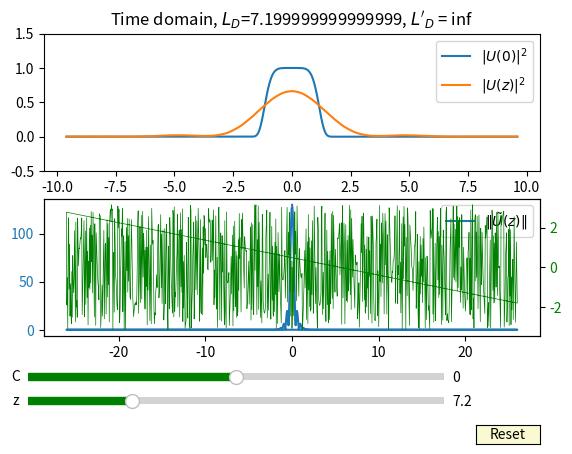

Reproduce this figure in Python.
# -*- coding: utf-8 -*-
"""
Created on Tue Oct 19 11:39:43 2021

@author: pascalzhang
"""

import numpy as np
import matplotlib.pyplot as plt
from matplotlib.widgets import Button, Slider

C = 0
T0 = 1.2
m = 3
beta2 = 0.2
beta3 = 0.

LD = T0**2 / np.abs(beta2) if beta2 != 0. else float('inf')  # GVD length
LD_ = T0**3 / np.abs(beta3) if beta3 != 0. else float('inf')  # TOD length
z = 0

l1 = None  # line that z = 0
l2 = None  # line that z > 0
N = 1000
half_window_width = 8 * T0
T = np.linspace(-half_window_width, half_window_width, N)
fs = 1/(T[-1] - T[0])*N
freq = np.fft.fftfreq(T.shape[-1], d=1/fs)
w = 2 * np.pi * freq

def U(z):
    U0 = np.exp(- (1 + C * 1j)/2 * ((T/T0)**(2*m)))
    
    U0_ = np.fft.fft(U0)
    dispersion = np.exp(1j / 2 *beta2*(w**2)*z+ 1j / 6 * beta3 * (w**3)*z)

    return np.fft.ifft(U0_ * dispersion), U0_ * dispersion

fig = plt.figure(dpi=300)
ax1 = fig.add_subplot(211)
plt.subplots_adjust(bottom=0.25)


z = 0.
sp, _ = U(z)


l1, = ax1.plot(T, (sp * sp.conj()).real, label='$|U(0)|^2$')
plt.legend()


# Calculate U at z
z = 1 * min(LD, LD_)
sp, Uz_ = U(z)


l2, = ax1.plot(T, (sp * sp.conj()).real, label='$|U(z)|^2$')
ax1.legend()
ax1.set_title(f"Time domain, $L_D$={LD}, $L'_D$ = {LD_}" )
ax1.set_ylim((-0.5, 1.5))

ax2 = fig.add_subplot(212)
l3, = ax2.plot(freq, np.abs(Uz_))
ax2.tick_params(axis='y', labelcolor=l3.get_c())
ax2twinx = ax2.twinx()

l4, = ax2twinx.plot(freq, np.angle(Uz_), linewidth=0.5, color='green')
ax2twinx.tick_params(axis='y', labelcolor=l4.get_c())
ax2.legend([r'$\|\tilde{U}(z)\|$', r'$\angle\tilde{U}(z)$'])

slider_bkd_color = 'lightgoldenrodyellow'
ax_z = plt.axes([0.10, 0.1, 0.65, 0.03], facecolor=slider_bkd_color)
ax_C = plt.axes([0.10, 0.15, 0.65, 0.03], facecolor=slider_bkd_color)

# create the sliders
s_z = Slider(
    ax_z, "z", 0., 4 * min(LD, LD_),
    valinit=z,
    color="green"
)
s_C = Slider(
    ax_C, "C", -10, 10,
    valinit=C,
    color="green"
)

def update(val):
    global C, z
    z = s_z.val
    C = s_C.val
    sp, Uz_ = U(z)
    l2.set_ydata((sp * sp.conj()).real)
    l3.set_ydata(np.abs(Uz_))
    l4.set_ydata(np.angle(Uz_))
    fig.canvas.draw_idle()
s_z.on_changed(update)
s_C.on_changed(update)

ax_reset = plt.axes([0.8, 0.025, 0.1, 0.04])
button = Button(ax_reset, 'Reset', color=slider_bkd_color, hovercolor='0.975')

def reset(event):
    s_z.reset()
    s_C.reset()
button.on_clicked(reset)

plt.show()